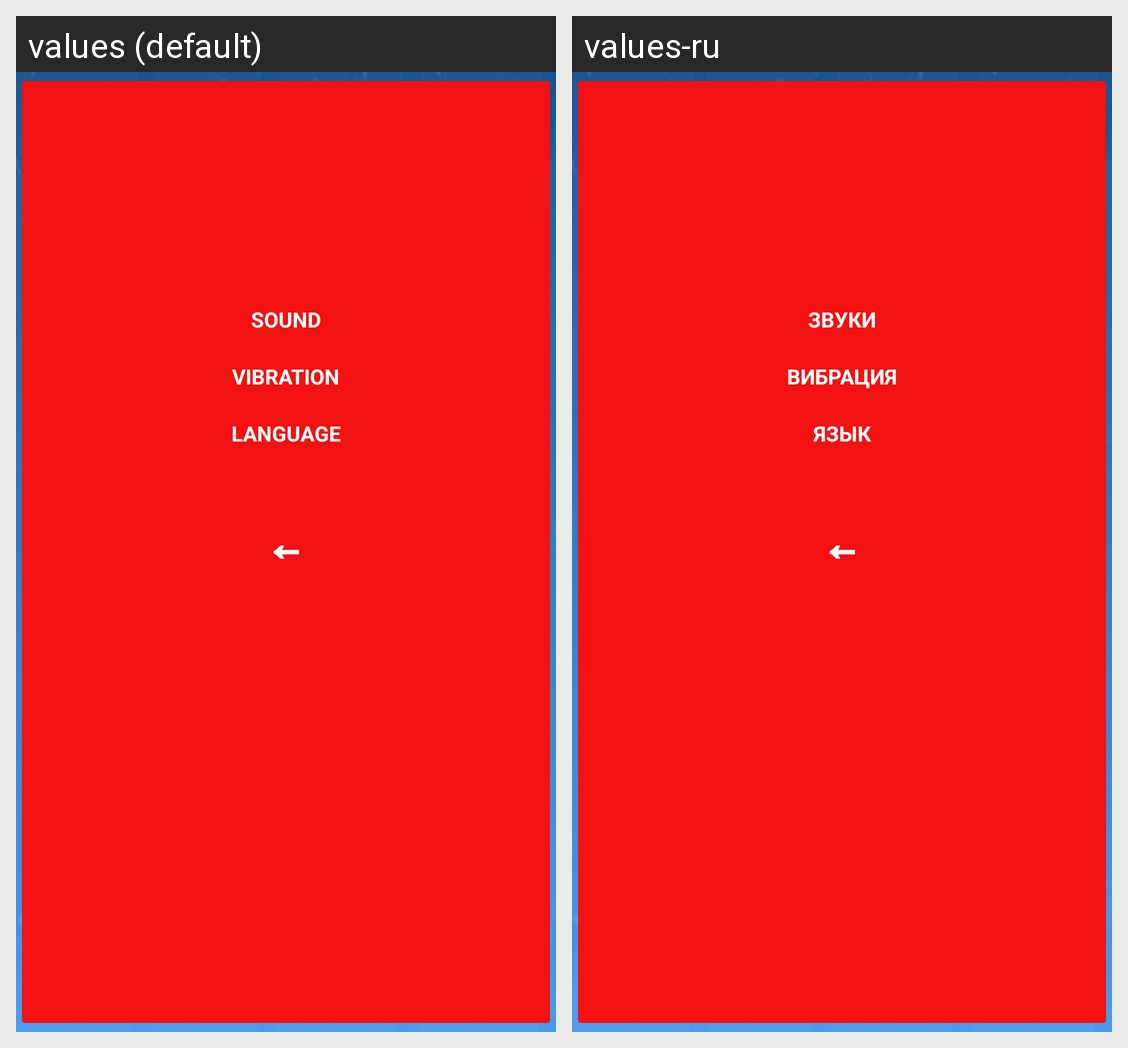

The same Android screen rendered under two of its app's locales, left to right. List the strings drawn on it with the default value and each locale's translation.
Android screen res/layout/settings_screen.xml rendered under 2 locales, left to right: values (default), values-ru. Device: Nexus 5 (rendered at 1080×1920; each locale shown at half size, 540×960, under a caption strip naming it); theme AppTheme.
Strings drawn on this screen, with the default value and each locale's value (text and hints the layout hard-codes, and strings that could not be matched under every locale, appear in the picture but are not listed):

sound
  values: Sound
  values-ru: ЗВУКИ

vibration
  values: Vibration
  values-ru: ВИБРАЦИЯ

language
  values: Language
  values-ru: ЯЗЫК
